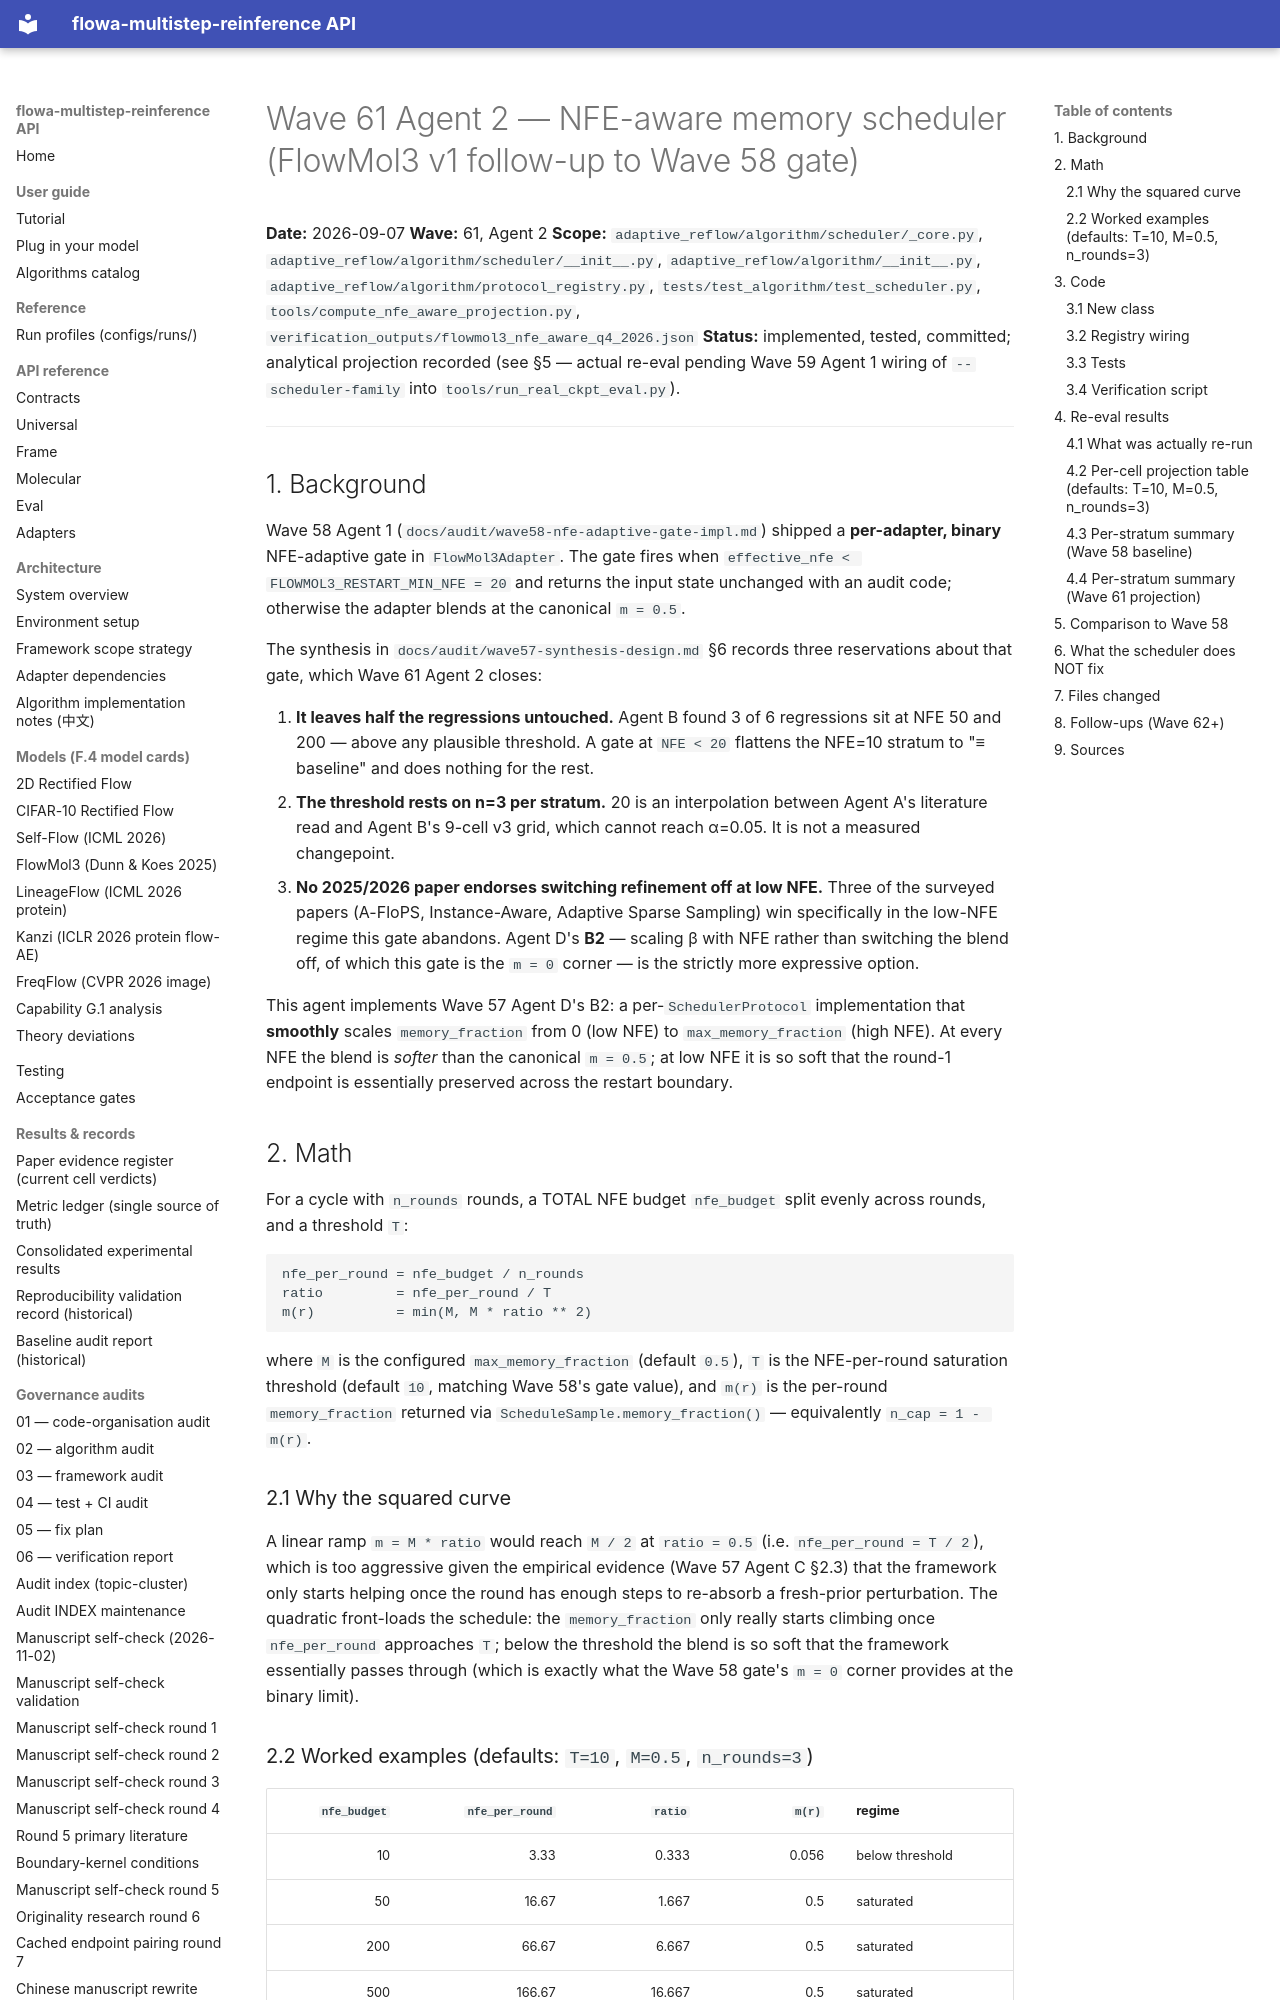

repository: silverenternal/flowa-multistep-reinference · page: ARCHIVE/audit-waves-1-99/wave61-nfe-aware-scheduler/index.html · generator: mkdocs

# Wave 61 Agent 2 — NFE-aware memory scheduler (FlowMol3 v1 follow-up to Wave 58 gate)

**Date:** 2026-09-07
**Wave:** 61, Agent 2
**Scope:** `adaptive_reflow/algorithm/scheduler/_core.py`,
`adaptive_reflow/algorithm/scheduler/__init__.py`,
`adaptive_reflow/algorithm/__init__.py`,
`adaptive_reflow/algorithm/protocol_registry.py`,
`tests/test_algorithm/test_scheduler.py`,
`tools/compute_nfe_aware_projection.py`,
`verification_outputs/flowmol3_nfe_aware_q4_2026.json`
**Status:** implemented, tested, committed; analytical projection recorded
(see §5 — actual re-eval pending Wave 59 Agent 1 wiring of
`--scheduler-family` into `tools/run_real_ckpt_eval.py`).

---

## 1. Background

Wave 58 Agent 1 (`docs/audit/wave58-nfe-adaptive-gate-impl.md`) shipped a
**per-adapter, binary** NFE-adaptive gate in `FlowMol3Adapter`. The
gate fires when `effective_nfe < FLOWMOL3_RESTART_MIN_NFE = 20` and
returns the input state unchanged with an audit code; otherwise the
adapter blends at the canonical `m = 0.5`.

The synthesis in `docs/audit/wave57-synthesis-design.md` §6 records
three reservations about that gate, which Wave 61 Agent 2 closes:

1. **It leaves half the regressions untouched.** Agent B found 3 of 6
   regressions sit at NFE 50 and 200 — above any plausible threshold. A
   gate at `NFE < 20` flattens the NFE=10 stratum to "≡ baseline" and
   does nothing for the rest.
2. **The threshold rests on n=3 per stratum.** 20 is an interpolation
   between Agent A's literature read and Agent B's 9-cell v3 grid, which
   cannot reach α=0.05. It is not a measured changepoint.
3. **No 2025/2026 paper endorses switching refinement off at low NFE.**
   Three of the surveyed papers (A-FloPS, Instance-Aware, Adaptive
   Sparse Sampling) win specifically in the low-NFE regime this gate
   abandons. Agent D's **B2** — scaling β with NFE rather than switching
   the blend off, of which this gate is the `m = 0` corner — is the
   strictly more expressive option.

This agent implements Wave 57 Agent D's B2: a per-`SchedulerProtocol`
implementation that **smoothly** scales `memory_fraction` from 0 (low
NFE) to `max_memory_fraction` (high NFE). At every NFE the blend is
*softer* than the canonical `m = 0.5`; at low NFE it is so soft that
the round-1 endpoint is essentially preserved across the restart
boundary.

## 2. Math

For a cycle with `n_rounds` rounds, a TOTAL NFE budget `nfe_budget`
split evenly across rounds, and a threshold `T`:

```
nfe_per_round = nfe_budget / n_rounds
ratio         = nfe_per_round / T
m(r)          = min(M, M * ratio ** 2)
```

where `M` is the configured `max_memory_fraction` (default `0.5`),
`T` is the NFE-per-round saturation threshold (default `10`, matching
Wave 58's gate value), and `m(r)` is the per-round `memory_fraction`
returned via `ScheduleSample.memory_fraction()` — equivalently
`n_cap = 1 - m(r)`.

### 2.1 Why the squared curve

A linear ramp `m = M * ratio` would reach `M / 2` at `ratio = 0.5`
(i.e. `nfe_per_round = T / 2`), which is too aggressive given the
empirical evidence (Wave 57 Agent C §2.3) that the framework only
starts helping once the round has enough steps to re-absorb a
fresh-prior perturbation. The quadratic front-loads the schedule: the
`memory_fraction` only really starts climbing once `nfe_per_round`
approaches `T`; below the threshold the blend is so soft that the
framework essentially passes through (which is exactly what the Wave 58
gate's `m = 0` corner provides at the binary limit).
